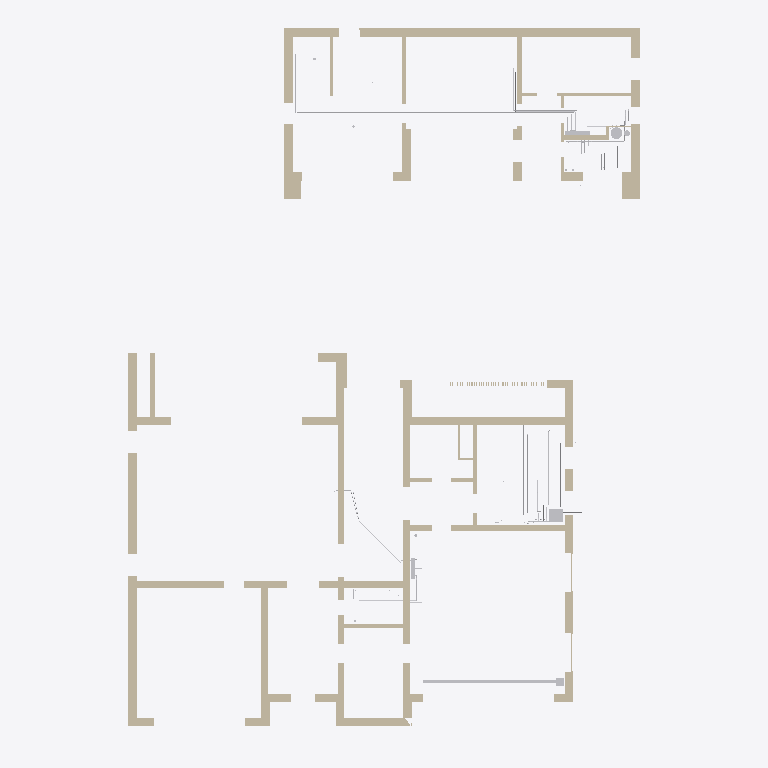
Plan cut of the same IFC building model at storey 'Баня, этаж 1' (level 0.00 m, cut at 1.40 m), seen from above with north up, elements coloured by IFC class (only those large enough to see are counted): 37 walls (beige), 17 other elements (light grey). Cut surfaces are drawn darker.
Extent 23.4 m × 32.6 m × 9.7 m (x, y, z). Storeys (3): Этаж 1 at 0.00 m; Баня, этаж 1 at 0.00 m; Этаж 2 at 4.05 m. Elements (293): 110 IfcPipeSegment, 86 IfcWall, 74 IfcValve, 9 IfcDistributionElement, 6 IfcPipeFitting, 2 IfcFilter, 2 IfcPump, 2 IfcTank, 1 IfcFlowInstrument, 1 IfcFlowMeter.

HEADER;
FILE_DESCRIPTION(('ViewDefinition [CoordinationView]'),'2;1');
FILE_NAME('','2026-10-24T23:29:52',(''),(''),'IfcOpenShell 0.9.0post1+b5e509b','IfcOpenShell 0.9.0post1+b5e509b','');
FILE_SCHEMA(('IFC4'));
ENDSEC;
DATA;
#1=IFCPROJECT('2zR4ONtuf239ZDRj2ArUAB',$,'И05.09.26-ВК',$,$,$,$,(#10),#5);
#12=IFCSITE('2Vh1hZLlLAKgo$GxfDZ8Bu',$,'Участок 50:08:0050209:1600',$,$,#26,$,$,$,$,$,$,$,$);
#13=IFCBUILDING('35QkC4pzj6qxeIyeWY61U8',$,'Жилой дом',$,$,#31,$,$,$,$,$,$);
#14=IFCBUILDING('2FPYnCmjn2$wS4FZu6fZ09',$,'Баня',$,$,#36,$,$,$,$,$,$);
#15=IFCBUILDINGSTOREY('2BY_rFh8b6_8_DtvZ38Qnp',$,'Этаж 1',$,$,#41,$,$,$,0.0);
#16=IFCBUILDINGSTOREY('1OzmJgV_1EFeYlk0fsln$X',$,'Этаж 2',$,$,#46,$,$,$,4.05);
#17=IFCBUILDINGSTOREY('1DDDAZ5GzEQusPixdP7Pbl',$,'Баня, этаж 1',$,$,#51,$,$,$,0.0);
#530=IFCWALL('3okPdSUuz8YQbPWZo7ahkR',$,'Стена по АР (для привязки)',$,$,#11845,#565,$,$);
#178=IFCWALL('3hZ9zmF4HC8e_Xm7z0QMPO',$,'Стена по АР (для привязки)',$,$,#12165,#198,$,$);
#226=IFCWALL('2QUFEBr_98Uv7U80wCJPKl',$,'Стена по АР (для привязки)',$,$,#12245,#256,$,$);
#2086=IFCWALL('2NSQiuswr0zPbmNDO1ymwp',$,'Стена по АР (для привязки)',$,$,#12892,#2113,$,$);
#2049=IFCWALL('02xDS7pGX5n8RXd5Yzw_j_',$,'Стена по АР (для привязки)',$,$,#12862,#2080,$,$);
#52=IFCWALL('3xStgt$Tf1dQzNUB7UDoiF',$,'Стена по АР (для привязки)',$,$,#11895,#93,$,$);
#936=IFCWALL('2qz$Upd_5AWRD2hnZKE$PU',$,'Стена по АР (для привязки)',$,$,#12600,#973,$,$);
#358=IFCWALL('0FwZR26eH5NP_2ToK3p05$',$,'Стена по АР (для привязки)',$,$,#12500,#390,$,$);
#120=IFCWALL('2MRdjxF6X5Vv_JSBLLCSxG',$,'Стена по АР (для привязки)',$,$,#12040,#146,$,$);
#2147=IFCWALL('2IRjo3cKn28wocfcuGnDl8',$,'Стена по АР (для привязки)',$,$,#12942,#2175,$,$);
#283=IFCWALL('0EHGbWfVv02xcorjPiWuqv',$,'Стена по АР (для привязки)',$,$,#12365,#298,$,$);
#1897=IFCWALL('08Ju$ZTur0lOOF8RBbRVLU',$,'Стена по АР (для привязки)',$,$,#13147,#1919,$,$);
#326=IFCWALL('2TAcajrQH8pwsqo3YRFTdG',$,'Стена по АР (для привязки)',$,$,#12440,#352,$,$);
#304=IFCWALL('3B8rHhuL14ePrMAm1lBsTU',$,'Стена по АР (для привязки)',$,$,#12410,#320,$,$);
#2004=IFCWALL('3XPAWOsE5FowOgJu$t4Dem',$,'Стена по АР (для привязки)',$,$,#13237,#2019,$,$);
#396=IFCWALL('3FjeM8q0rBK98qZC6Xiq$L',$,'Стена по АР (для привязки)',$,$,#12560,#416,$,$);
#1925=IFCWALL('3yBfIDV_P3hP9sYEC9SclI',$,'Стена по АР (для привязки)',$,$,#13172,#1948,$,$);
#2245=IFCWALL('2Ak2yvCTnBv9Xs90vHex9b',$,'Стена по АР (для привязки)',$,$,#13027,#2274,$,$);
#2119=IFCWALL('2UcntBHWPCkuTzH$ZGIsNR',$,'Стена по АР (для привязки)',$,$,#12917,#2141,$,$);
#152=IFCWALL('2J6mndmxD9AQWUvRFr6sly',$,'Стена по АР (для привязки)',$,$,#12105,#172,$,$);
#11712=IFCDISTRIBUTIONELEMENT('1wuv9MU8n1ARyFqaphvcRT',$,'Лоток водоотводный DN100 с решёткой вдоль ворот гаража',$,$,#11985,#11724,'ЛГ-1');
#618=IFCWALL('0byl33HzXAuPFHhzP2rue1',$,'Стена по АР (для привязки)',$,$,#12020,#636,$,$);
#2207=IFCWALL('39Ks0Ur3P8vxZ$$EAkOKzM',$,'Стена по АР (для привязки)',$,$,#12987,#2239,$,$);
#6984=IFCPIPESEGMENT('0R0TpGRDn5oREjrfAg$BTX',$,'Т3 к Д-б1',$,$,#12907,#7036,'Т3-Д-б1',$);
#571=IFCWALL('2Vdl0BJ2v90PSrL4WNRqPO',$,'Стена по АР (для привязки)',$,$,#11905,#587,$,$);
#2181=IFCWALL('0jYb1rcA998x3bW7kDaIZW',$,'Стена по АР (для привязки)',$,$,#12977,#2201,$,$);
#443=IFCWALL('18OZl0VRH62fJptuJkeWDA',$,'Стена по АР (для привязки)',$,$,#12640,#458,$,$);
#2025=IFCWALL('2eddSjQkf469cDDT_aFcha',$,'Стена по АР (для привязки)',$,$,#13247,#2043,$,$);
#979=IFCWALL('2vGEBeNY9Dz9EAk9HGKBl6',$,'Стена по АР (для привязки)',$,$,#12680,#994,$,$);
#204=IFCWALL('0wK3tFDB5CoPI8Xq8OvjW8',$,'Стена по АР (для привязки)',$,$,#12215,#220,$,$);
#11552=IFCDISTRIBUTIONELEMENT('1I_x9Kad1FPhbHO2LHrA9D',$,'Приямок ввода водопровода 600×600, дно −1,100 (КР), крышка в уровне пола',$,$,#12580,#11567,'Приямок ввода');
#1954=IFCWALL('3dT70$qJ90K9jIJPMLME4Y',$,'Стена по АР (для привязки)',$,$,#13197,#1970,$,$);
#915=IFCWALL('1qfXS4zHz5ahnSnYMMWUgB',$,'Стена по АР (для привязки)',$,$,#12565,#930,$,$);
#99=IFCWALL('0DbFKcWJPCiOP2X1oikD0V',$,'Стена по АР (для привязки)',$,$,#11990,#114,$,$);
#464=IFCWALL('1a_$988sL5POxDvzRVQwI5',$,'Стена по АР (для привязки)',$,$,#12670,#480,$,$);
#6786=IFCPIPESEGMENT('0AyNtXOSLDmQMVSuoqtWiN',$,'В1 к М-б1',$,$,#13122,#6838,'В1-М-б1',$);
#1976=IFCWALL('2CcGwY8XL8WwrjIBc65Icf',$,'Стена по АР (для привязки)',$,$,#13217,#1998,$,$);
#11668=IFCTANK('1YXsQjm4j1TfNXGKqC6g66',$,'Бойлер Б2 200 л (ОВ)',$,$,#12902,#11680,'Б2',$);
#7050=IFCPIPESEGMENT('2m$0_795H1AQEJ62UGvoVN',$,'Т3 к М-б1',$,$,#12982,#7102,'Т3-М-б1',$);
#11646=IFCDISTRIBUTIONELEMENT('00K$fnuNjDYxRd3AOOuc_b',$,'Шкаф коллекторный ШВК-Б (В1, Т3) накладной 1100×650×180',$,$,#12872,#11658,'ШВК-Б');
#593=IFCWALL('2xj1BsBab87RB23qZiQ8s1',$,'Стена по АР (для привязки)',$,$,#11965,#612,$,$);
#6353=IFCPIPESEGMENT('0$LT7Kol9AM81d2cha$1ve',$,'Т4 бани: ШВК-Б → Пс-б1.1, Пс-б1.2, Пс-б2 → Н9 → Б2',$,$,#13157,#6575,'Т4-баня',$);
#2679=IFCPIPESEGMENT('3xInJntdTD_u8HY97dCC8s',$,'В1 к бане — в санитарную трубу Ecoflex Quattro',$,$,#11855,#2761,'КХ-3',$);
#2411=IFCPIPESEGMENT('1J1yKDncXCCAunbLh9sam8',$,'В1 к поливочному крану ПК-2',$,$,#12275,#2493,'КХ-7',$);
#422=IFCWALL('0jf$PcR5b83vveTvFFeZuX',$,'Стена по АР (для привязки)',$,$,#12595,#437,$,$);
#508=IFCWALL('0ryCTjta559vNnNHmnRONd',$,'Стена по АР (для привязки)',$,$,#12740,#524,$,$);
#2507=IFCPIPESEGMENT('00I_J3bcn3qQrVHYv$yhj1',$,'В1 к узлу подпитки УП (далее — ТМ)',$,$,#12465,#2579,'КХ-2',$);
#11624=IFCDISTRIBUTIONELEMENT('3q_dbXDQnCxeBlDomMWzdg',$,'Шкаф коллекторный ШВК-1 (В1, Т3) накладной на стене гаража 950×700×200',$,$,#12725,#11636,'ШВК-1');
#2775=IFCPIPESEGMENT('25Hy1f1Kr9fe_7jAPZi67f',$,'В1 к поливочному крану ПК-1',$,$,#12075,#2857,'КХ-6',$);
#4429=IFCPIPESEGMENT('0ieV4VuazDVBG$dvJX0kla',$,'В1 к УМ-1',$,$,#11950,#4491,'В1-УМ-1',$);
#11734=IFCDISTRIBUTIONELEMENT('0dezwE4Jj5OBK75PdVqroy',$,'Пескоуловитель DN100 с корзиной, вертикальный выпуск Ø110',$,$,#12045,#11746,'ПУ-1');
#6720=IFCPIPESEGMENT('2QQrjXvZjFDwysxwbYG9PJ',$,'В1 к Д-б1',$,$,#13062,#6772,'В1-Д-б1',$);
#4875=IFCPIPESEGMENT('3A2wdb2mP4B85K_6nfTPKW',$,'Т3 к мойке М-1',$,$,#11975,#4937,'Т3-М-1',$);
#486=IFCWALL('1LVlL161H33BlUaTcSu$ZD',$,'Стена по АР (для привязки)',$,$,#12710,#502,$,$);
ENDSEC;
